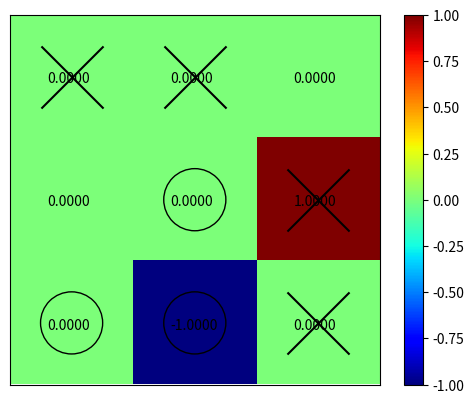

Generate this figure with matplotlib: (Note: this script raises an exception after producing the figure.)
import numpy as np
import matplotlib.pyplot as plt

def plot_grid(grid=None, heatmap=None, cmap='jet', clim=(-1,1)):
    """Plot a grid of the table
    
    Parameters
    ----------
    grid : np.array, optional
        The grid of moves to plot, should only have values in (0, 1, -1), by default None
    heatmap : np.array, optional
        The heatmap to plot, by default None
    cmap : str, optional
        The colormap to use, by default 'jet'
    clim : tuple, optional
        The color limits to use, by default (-1, 1)
    """
    msize = 2000
    plt.gca().set_aspect('equal')
    plt.xlim((-0.5, 2.5))
    plt.ylim((2.5, -0.5))

    if grid is not None:
        if 1 in grid:
            plt.scatter(*np.nonzero(grid.T==1), marker="x", s=msize, c='k')
        if -1 in grid:
            plt.scatter(*np.nonzero(grid.T==-1), marker="o", s=msize, edgecolors='k', facecolors='none')
    if heatmap is not None:
        for (i, j), value in np.ndenumerate(heatmap.T):
            if not np.isnan(value):
                plt.text(i-0.2, j+0.05, '{:.4f}'.format(value))
        plt.imshow(heatmap, interpolation='none', aspect='equal', cmap=cmap)
        plt.colorbar()
        plt.clim(clim)
        
    plt.xticks(np.arange(0.5, 2.5))
    plt.yticks(np.arange(0.49, 2.5))
    plt.tick_params(left = False, 
                    right = False, 
                    labelleft = False,
                    labelbottom = False, 
                    bottom = False)
    plt.grid()

def render_grid(grid):
    """Prints a ascii representation of the grid
    
    Parameters
    ----------
    grid : np.array
        The grid to print
    """
    print("\n".join([" ".join(["{:.2f}".format(x) for x in row]) for row in grid]))
    value2player = {0: '-', 1: 'X', -1: 'O'}
    for i in range(3):
        print('|', end='')
        for j in range(3):
            print(value2player[int(state[i,j])], end=' ' if j<2 else '')
        print('|')
    print()


if __name__ == "__main__":
    state = np.zeros((3, 3))
    state[1, 2] = 1
    state[2, 1] = -1
    render_grid(state)
    plot_grid(state, state)
    plt.show()

    state = np.array([[ 1, 1, 0],
                    [ 0, -1, 0],
                    [-1, 0, 1]])
    render_grid(state)
    plot_grid(state)
    plt.show()

    state = np.array([0, 0, 1, 0, -1, -1, 0, 0, 0]).reshape((3, 3))
    map = np.empty((3, 3))
    map[:] = np.NaN
    map[state==0] = 0.123456789
    map[1, 0] = -0.3456789
    map[0, 1] = 0.56789
    render_grid(state)
    plot_grid(state, map, cmap='jet')
    plt.clim(-1, 1)
    plt.show()

    state = np.array([0, 0, -1, 0, 1, 1, 0, 0, 0]).reshape((3, 3))
    render_grid(state)
    plot_grid(None, state)
    plt.show()
